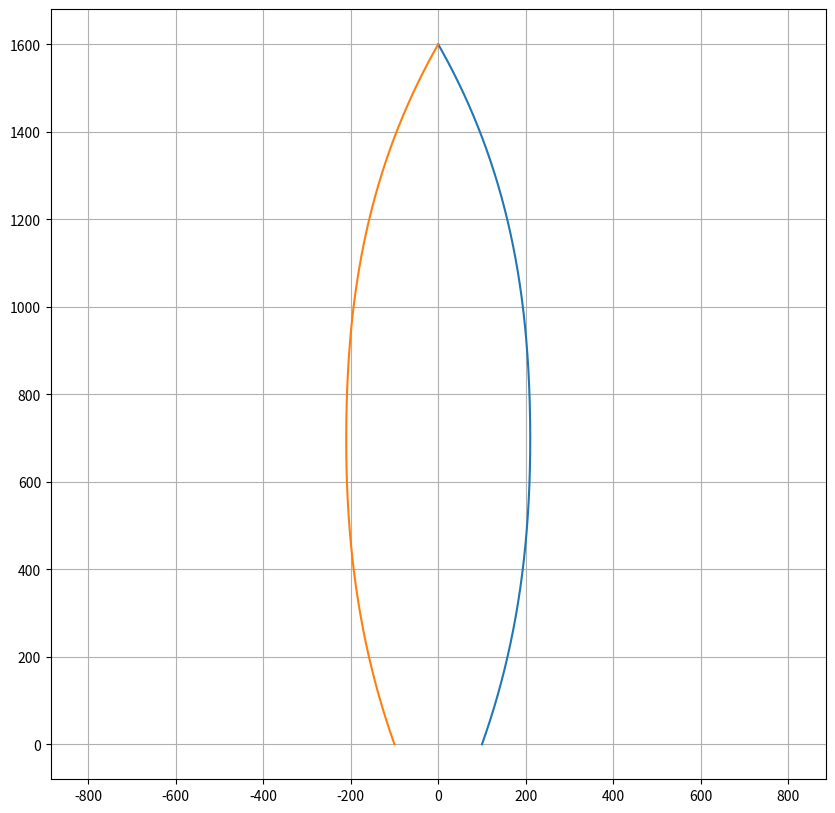

This chart was generated by the following Python code:
# -*- coding: utf-8 -*-
"""
Created on Thu Oct 10 10:18:35 2019

@author: vgrigore
surf model
"""
import matplotlib.pyplot as plt
from scipy import optimize
from scipy.interpolate import interp1d as inter
import numpy as np
class surfboard_shape(object):
    def __init__(self):
        self.width=420
        self.length=1600
        self.tail_width=0.85
        self.nose_width=0.62
        self.nose=0
        self.tail=200
        self.mid_shift=-60
        self.L_grid=np.array(range(0,self.length+1))
        self.W_points=[]
    
    def short_board(self):
        x=np.array([0,300,self.length/2+self.mid_shift,self.length-300,self.length])
        
        y=np.array([self.tail/2,self.width*self.tail_width/2,self.width/2,self.width*self.nose_width/2,self.nose])
        f=inter(x,y,kind='cubic')
        self.W_points=f(self.L_grid)
    
    def plot_shape(self):
        fig,ax=plt.subplots(figsize=(10,10))
        ax.plot(self.W_points,self.L_grid)
        ax.plot(-self.W_points,self.L_grid)
        ax.axis('equal')
        ax.grid()
    
    def nose_shape(self,cut_from_nose=200, offset=20):
        self.L_grid=self.L_grid[:-cut_from_nose]
        self.W_points=self.W_points[:-cut_from_nose]
        
        
        
board=surfboard_shape()
board.short_board()

#board.nose_shape()
board.plot_shape()
        
    
    
        
